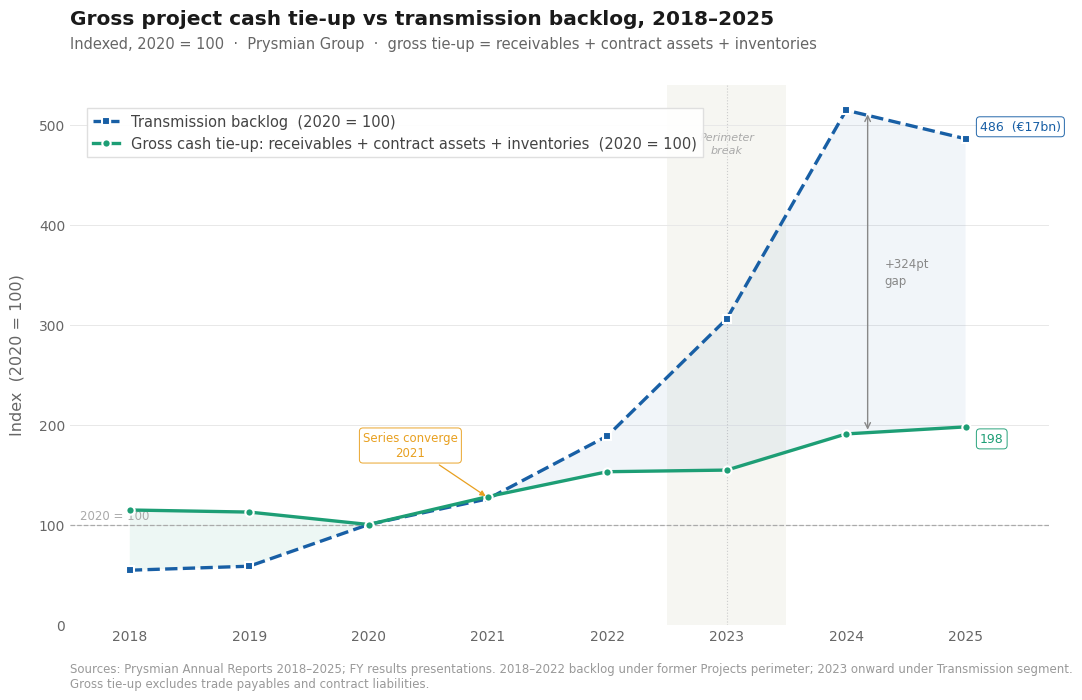

Generate this figure with matplotlib:
"""
Visual 3 (revised): Gross Project Cash Tie-Up vs Transmission Backlog, 2018–2025
Prysmian Group Dissertation — Working Capital Analysis

Gross tie-up = trade receivables + contract assets + inventories (no offsets).
Rationale: the backlog story is about cash committed before receipts arrive;
gross tie-up is the more direct measure of that pre-receipt burden.

Base year: 2020 = 100 (post-Covid anchor).

FONT SETUP (local use):
    Times New Roman is standard on Windows/macOS.
    On Linux: sudo apt install ttf-mscorefonts-installer && fc-cache -f
    Ensure FONT = "Times New Roman" below.
"""

import matplotlib.pyplot as plt
import matplotlib.ticker as mticker
import numpy as np
from pathlib import Path

HERE = Path(__file__).resolve().parent if "__file__" in globals() else Path.cwd()
OUT_DIR = HERE / "pngs"
OUT_DIR.mkdir(exist_ok=True)

# ── Shared style constants (identical across all visuals) ─────────────────────
FONT        = "Times New Roman"
TITLE_SIZE  = 14.5
LABEL_SIZE  = 11.5
TICK_SIZE   = 10
NOTE_SIZE   = 8.5
DPI         = 300
FIG_W, FIG_H = 11, 7.5

MARGINS = dict(left=0.08, right=0.97, top=0.90, bottom=0.18)

COLORS = {
    "backlog"    : "#185FA5",
    "gross"      : "#1D9E75",
    "fill_b"     : "#185FA5",
    "fill_g"     : "#1D9E75",
    "ref_line"   : "#AAAAAA",
    "break_band" : "#F5F5F0",
    "grid"       : "#E8E8E8",
    "axis_text"  : "#666666",
    "note_text"  : "#999999",
    "annot_bg"   : "#FFFFFF",
    "crossover"  : "#E8A020",
}

# ── Data ──────────────────────────────────────────────────────────────────────
years           = [2018, 2019, 2020, 2021, 2022, 2023, 2024, 2025]
trade_rec       = [1635, 1475, 1374, 1622, 1942, 1987, 2433, 2428]
contract_assets = [ 362,  450,  162,  247,  503,  485,  554,  567]
inventories     = [1515, 1523, 1531, 2054, 2241, 2264, 2858, 3066]

# Backlog: 2018–2022 Projects perimeter; 2023+ Transmission segment
backlog_raw = [1.90, 2.04, 3.50, 4.40, 6.60, 10.70, 18.00, 17.00]  # €bn

gross_raw = [
    trade_rec[i] + contract_assets[i] + inventories[i]
    for i in range(len(years))
]  # €m: 3512, 3448, 3067, 3923, 4686, 4736, 5845, 6061

BASE = 2  # 2020
base_g = gross_raw[BASE]
base_b = backlog_raw[BASE]

gross_idx   = [v / base_g * 100 for v in gross_raw]
backlog_idx = [v / base_b * 100 for v in backlog_raw]

# ─────────────────────────────────────────────────────────────────────────────
plt.rcParams.update({
    "font.family"       : FONT,
    "axes.spines.top"   : False,
    "axes.spines.right" : False,
    "axes.spines.left"  : False,
    "axes.spines.bottom": False,
    "xtick.bottom"      : False,
    "ytick.left"        : False,
})

fig, ax = plt.subplots(figsize=(FIG_W, FIG_H))
fig.subplots_adjust(**MARGINS)

x = np.arange(len(years))

# ── Perimeter-break band (2022→2023 boundary) ─────────────────────────────────
ax.axvspan(4.5, 5.5, color=COLORS["break_band"], linewidth=0, zorder=0, alpha=0.85)
ax.axvline(5, color="#CCCCCC", linewidth=0.8, linestyle=":", zorder=1)
ax.text(
    5.0, 492, "Perimeter\nbreak",
    fontsize=NOTE_SIZE - 0.5, color="#AAAAAA",
    ha="center", va="top", linespacing=1.4, style="italic",
)

# ── Reference line at 100 ─────────────────────────────────────────────────────
ax.axhline(100, color=COLORS["ref_line"], linewidth=0.9, linestyle="--", zorder=2)
ax.text(-0.42, 102, "2020 = 100",
        fontsize=NOTE_SIZE, color=COLORS["ref_line"], ha="left", va="bottom")

# ── Crossover annotation (~2021–2022) ─────────────────────────────────────────
# Series nearly converge at 2021 (125.7 vs 127.9) then diverge sharply
ax.annotate(
    "Series converge\n2021",
    xy=(3, 126.8), xytext=(2.35, 168),
    fontsize=NOTE_SIZE, color=COLORS["crossover"], ha="center",
    arrowprops=dict(arrowstyle="-|>", color=COLORS["crossover"],
                    lw=0.9, mutation_scale=8),
    bbox=dict(boxstyle="round,pad=0.3", facecolor=COLORS["annot_bg"],
              edgecolor=COLORS["crossover"], linewidth=0.7, alpha=0.95),
    zorder=6,
)

# ── Fill between the two lines to show the divergence region ─────────────────
# Shade where backlog > gross (backlog running ahead)
ax.fill_between(
    x, backlog_idx, gross_idx,
    where=[backlog_idx[i] >= gross_idx[i] for i in range(len(x))],
    alpha=0.06, color=COLORS["fill_b"], linewidth=0, zorder=1,
    interpolate=True,
)
# Shade where gross > backlog (pre-2020: cash burden ahead of pipeline)
ax.fill_between(
    x, gross_idx, backlog_idx,
    where=[gross_idx[i] > backlog_idx[i] for i in range(len(x))],
    alpha=0.08, color=COLORS["fill_g"], linewidth=0, zorder=1,
    interpolate=True,
)

# ── Lines ─────────────────────────────────────────────────────────────────────
line_b, = ax.plot(
    x, backlog_idx,
    color=COLORS["backlog"], linewidth=2.4, zorder=4,
    marker="s", markersize=5.5, linestyle="--",
    markerfacecolor=COLORS["backlog"],
    markeredgecolor="white", markeredgewidth=1.5,
    label="Transmission backlog  (2020 = 100)",
)
line_g, = ax.plot(
    x, gross_idx,
    color=COLORS["gross"], linewidth=2.4, zorder=4,
    marker="o", markersize=6,
    markerfacecolor=COLORS["gross"],
    markeredgecolor="white", markeredgewidth=1.5,
    label="Gross cash tie-up: receivables + contract assets + inventories  (2020 = 100)",
)

# ── Divergence bracket (2024) ─────────────────────────────────────────────────
xi = 6  # 2024
b_val = backlog_idx[xi]
g_val = gross_idx[xi]
mid   = (b_val + g_val) / 2

ax.annotate(
    "", xy=(xi + 0.18, b_val), xytext=(xi + 0.18, g_val),
    arrowprops=dict(arrowstyle="<->", color="#888888", lw=1.0,
                    shrinkA=3, shrinkB=3),
    zorder=5,
)
ax.text(
    xi + 0.32, mid,
    f"+{b_val - g_val:.0f}pt\ngap",
    fontsize=NOTE_SIZE, color="#888888",
    ha="left", va="center", linespacing=1.4,
)

# ── End-point labels (2025) ───────────────────────────────────────────────────
for yi, color, dy, lbl in [
    (backlog_idx[7], COLORS["backlog"],  12, f"{backlog_idx[7]:.0f}  (€17bn)"),
    (gross_idx[7],   COLORS["gross"],   -12, f"{gross_idx[7]:.0f}"),
]:
    ax.annotate(
        lbl,
        xy=(7, yi), xytext=(7.12, yi + dy),
        fontsize=TICK_SIZE - 1, color=color, ha="left", va="center",
        bbox=dict(boxstyle="round,pad=0.28", facecolor=COLORS["annot_bg"],
                  edgecolor=color, linewidth=0.7, alpha=0.95),
        zorder=6,
    )


# ── Grid ──────────────────────────────────────────────────────────────────────
ax.yaxis.grid(True, color=COLORS["grid"], linewidth=0.7, zorder=0)
ax.set_axisbelow(True)

# ── Axes ──────────────────────────────────────────────────────────────────────
ax.set_xticks(x)
ax.set_xticklabels(years, fontsize=TICK_SIZE, color=COLORS["axis_text"])
ax.tick_params(axis="both", which="both", length=0)
ax.set_xlim(-0.5, len(years) - 0.3)
ax.set_ylim(0, 540)

ax.set_ylabel("Index  (2020 = 100)", fontsize=LABEL_SIZE,
              color=COLORS["axis_text"], labelpad=10)
ax.tick_params(axis="y", labelsize=TICK_SIZE, labelcolor=COLORS["axis_text"])
ax.yaxis.set_major_formatter(mticker.FuncFormatter(lambda v, _: f"{v:.0f}"))

# ── Title & subtitle ──────────────────────────────────────────────────────────
fig.text(
    MARGINS["left"], 0.975,
    "Gross project cash tie-up vs transmission backlog, 2018–2025",
    fontsize=TITLE_SIZE, fontweight="bold", color="#1a1a1a", ha="left", va="bottom",
)
fig.text(
    MARGINS["left"], 0.945,
    "Indexed, 2020 = 100  ·  Prysmian Group  ·  gross tie-up = receivables + contract assets + inventories",
    fontsize=LABEL_SIZE - 1, color=COLORS["axis_text"], ha="left", va="bottom",
)

# ── Legend ────────────────────────────────────────────────────────────────────
ax.legend(
    handles=[line_b, line_g],
    loc="upper left", bbox_to_anchor=(0.01, 0.97),
    fontsize=LABEL_SIZE - 1, frameon=True, framealpha=0.92,
    edgecolor="#DDDDDD", fancybox=False,
    labelcolor="#444444", handlelength=1.8,
)

# ── Source note ───────────────────────────────────────────────────────────────
fig.text(
    MARGINS["left"], 0.13,
    "Sources: Prysmian Annual Reports 2018–2025; FY results presentations. "
    "2018–2022 backlog under former Projects perimeter; 2023 onward under Transmission segment.\n"
    "Gross tie-up excludes trade payables and contract liabilities.",
    fontsize=NOTE_SIZE, color=COLORS["note_text"], ha="left", va="top",
)

plt.savefig(
    str(OUT_DIR / "visual_3_indexed_trend.png"),
    dpi=DPI, bbox_inches="tight", facecolor="white",
)
print("Saved.")
